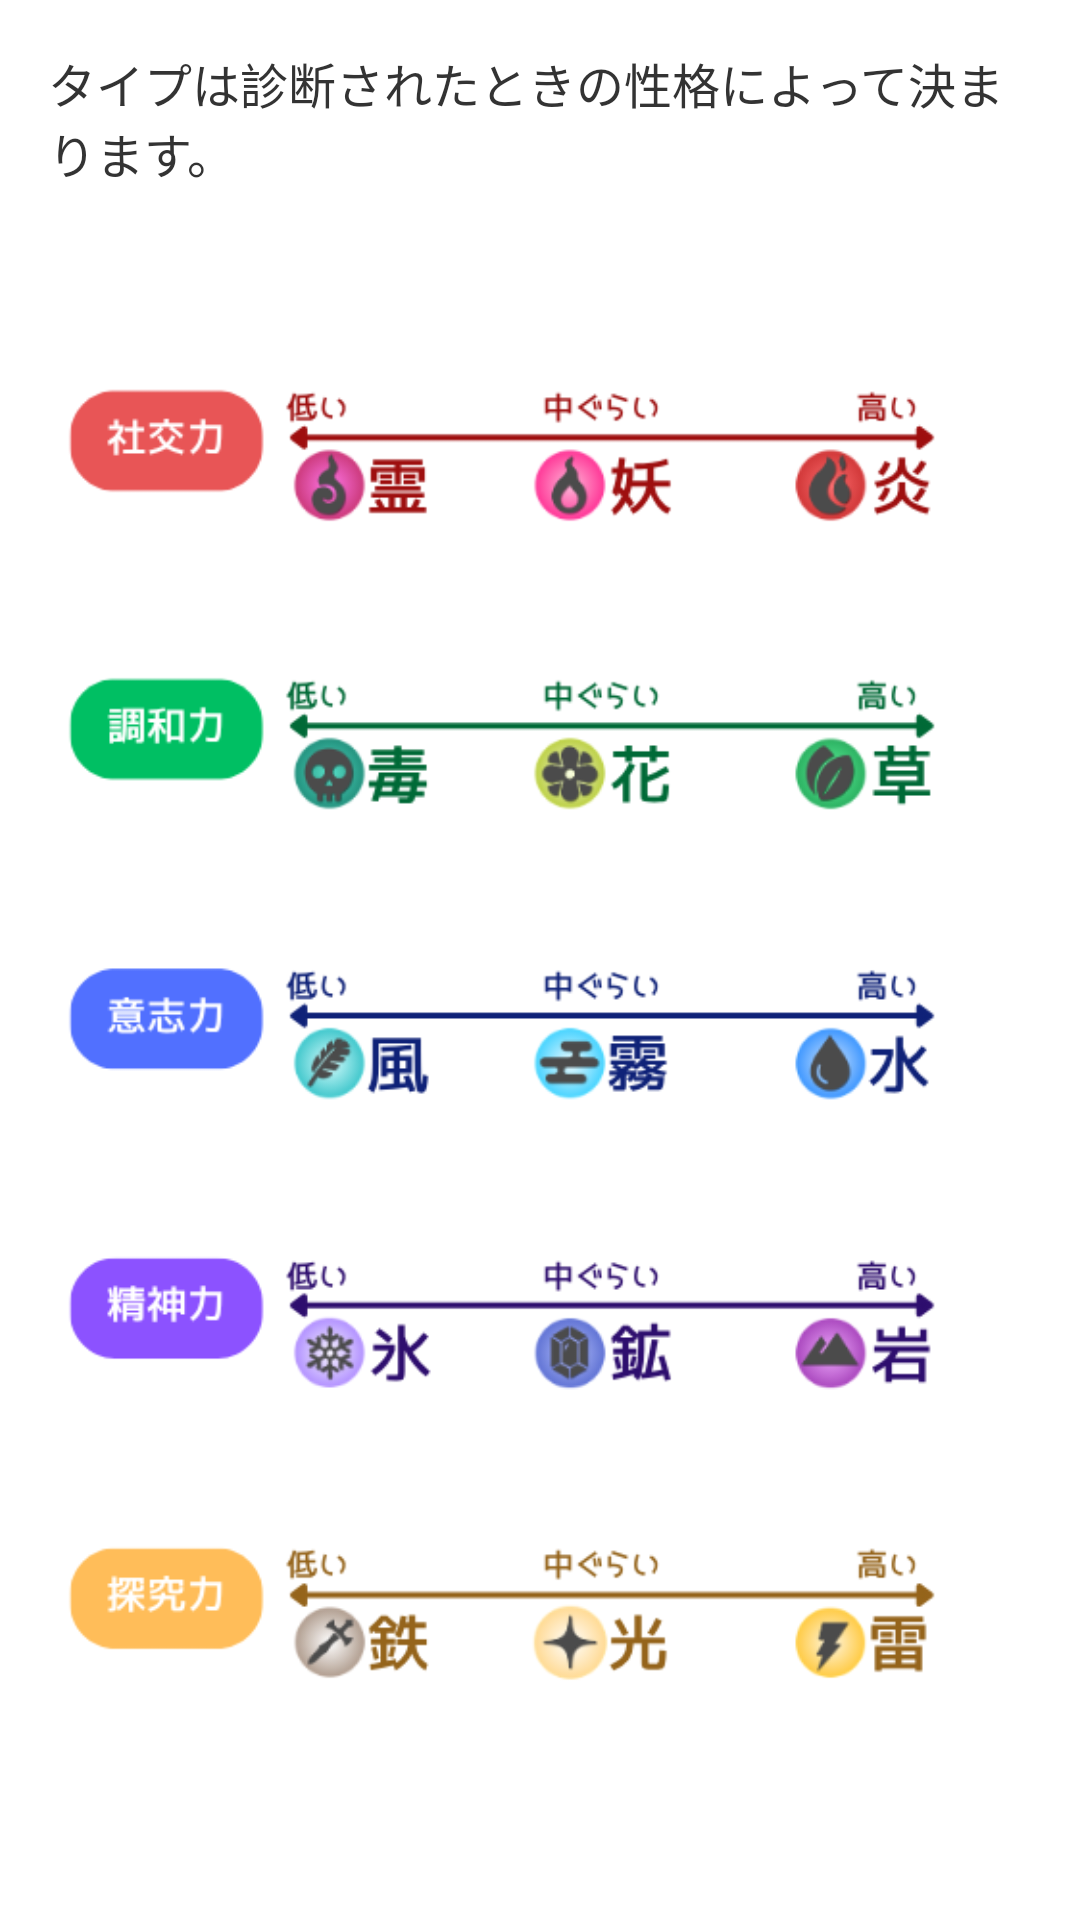

This screen was rendered from an Android layout file. Write that file and the resources it references.
<!-- AndroidManifest.xml: application theme Theme.BFI2JApplication -->
<!-- res/layout/dialog_info_type.xml -->
<?xml version="1.0" encoding="utf-8"?>
<LinearLayout
    xmlns:android="http://schemas.android.com/apk/res/android"
    android:layout_width="match_parent"
    android:layout_height="wrap_content"
    android:orientation="vertical"
    android:padding="16dp"
    >


    <TextView
        android:id="@+id/tvInfoAboutType"
        android:layout_width="match_parent"
        android:layout_height="wrap_content"
        style="@style/BodyNoMargin"
        android:text="タイプは診断されたときの性格によって決まります。"
        />
    
    <ImageView
        android:id="@+id/ivInfoAboutType"
        android:layout_width="match_parent"
        android:layout_height="0dp"
        android:layout_weight="1"
        android:src="@drawable/dialog_info_type_transparent"
        android:scaleType="fitCenter"
        />


</LinearLayout>
<!-- resources referenced by this layout -->
<resources>
  <!-- drawable dialog_info_type_transparent: png bitmap (drawable, 81723 bytes) -->
  <style name="BodyNoMargin">
          <item name="android:textSize">16sp</item>
          <item name="android:textColor">@color/text_secondary</item>
  
      </style>
  <style name="Theme.BFI2JApplication" parent="Theme.MaterialComponents.Light.NoActionBar">
  
  
          <item name="colorPrimary">@color/primary</item>
          <item name="colorOnPrimary">@color/white</item>
          <item name="android:textColor">@color/text_primary</item>
      </style>
  <color name="text_secondary">#333333</color>
  <color name="primary">#FF6F00</color>
  <color name="white">#FFFFFFFF</color>
  <color name="text_primary">#222222</color>
</resources>
